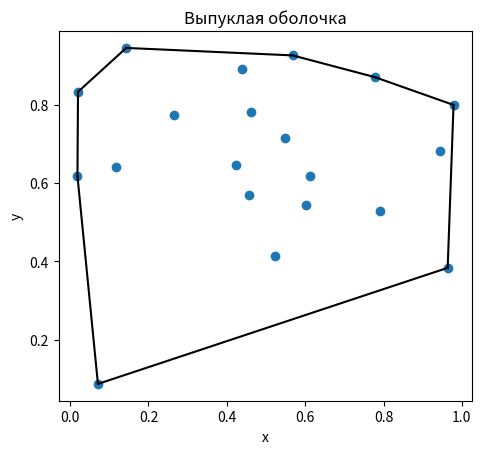

Reproduce this figure in Python.
import numpy as np
import matplotlib.pyplot as plt
from scipy.spatial import ConvexHull

# Генерация случайных точек
np.random.seed(0)
points = np.random.rand(20, 2)  # 10 случайных точек в диапазоне [0, 1) x [0, 1)

# Построение выпуклой оболочки
hull = ConvexHull(points)

# Визуализация точек и контура
plt.plot(points[:,0], points[:,1], 'o')
for simplex in hull.simplices:
    plt.plot(points[simplex, 0], points[simplex, 1], 'k-')

plt.title('Выпуклая оболочка')
plt.xlabel('x')
plt.ylabel('y')
plt.gca().set_aspect('equal', adjustable='box')
plt.show()

# Вычисление площади
area = hull.volume
print("Площадь фигуры:", area)
